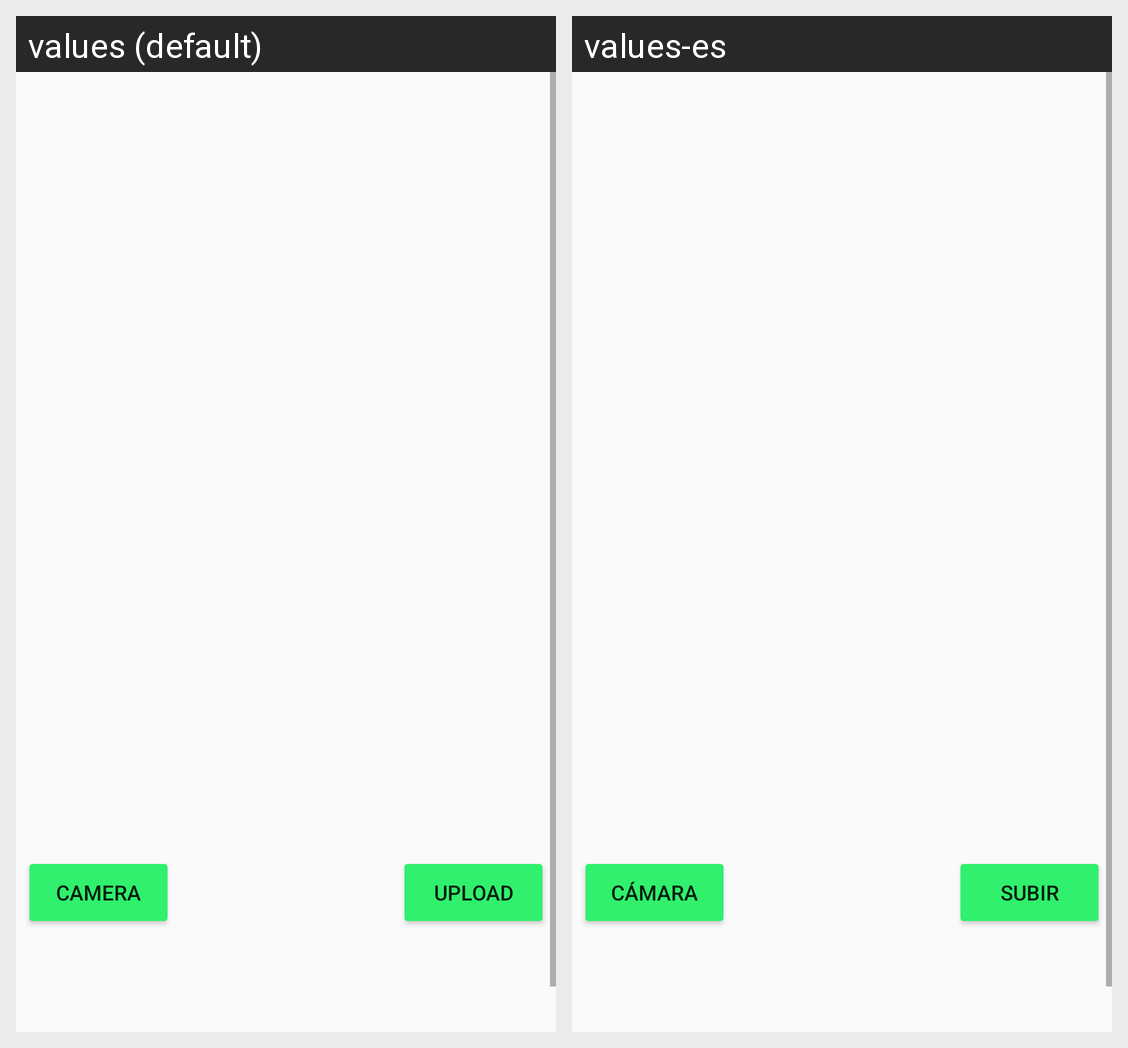

Here is an Android app screen in its default locale and in the app's own translations. Write out the translated-string differences for the strings that appear on this screen.
Android screen res/layout/activity_upload_image.xml rendered under 2 locales, left to right: values (default), values-es. Device: Nexus 5 (rendered at 1080×1920; each locale shown at half size, 540×960, under a caption strip naming it); theme Theme.AppCompat.DayNight.NoActionBar.
Strings drawn on this screen, with the default value and each locale's value (text and hints the layout hard-codes, and strings that could not be matched under every locale, appear in the picture but are not listed):

upload
  values: Upload
  values-es: Subir

camera
  values: Camera
  values-es: Cámara
